Run: headless pygame with SDL's dummy video driver; simulated clock (each Clock.tick advances the game by its frame time, no real sleeping); random seed 0; keys injected as events and as key.get_pressed() state; no mouse input.
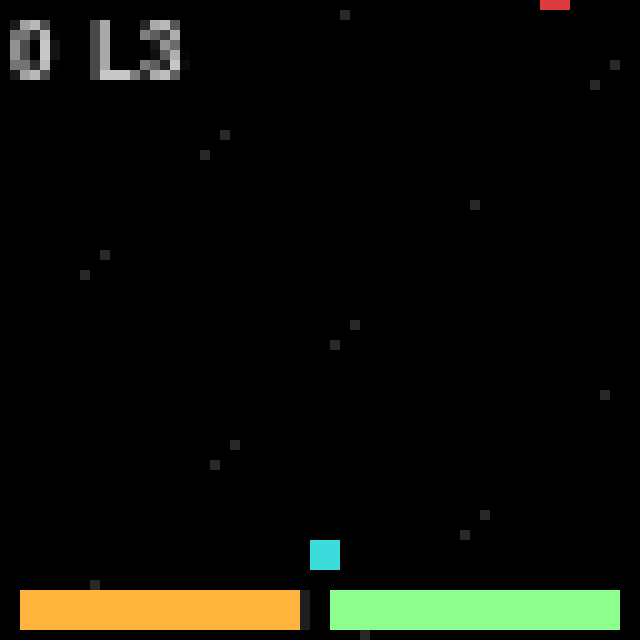
Frame 1 of 4 · flips 1–60 · no input
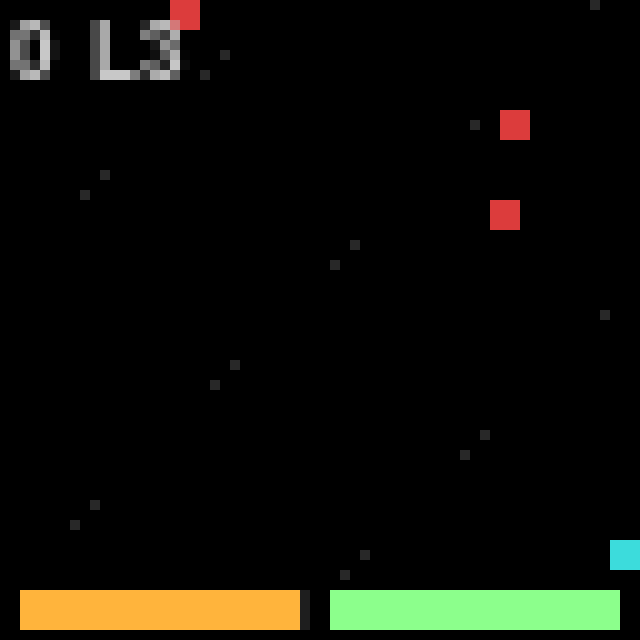
Frame 2 of 4 · flips 61–180 · tapped SPACE, RETURN · held RIGHT (→), D
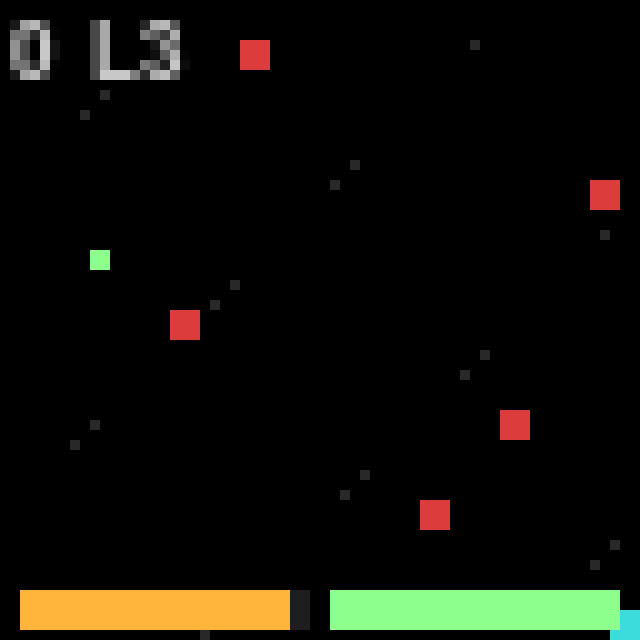
Frame 3 of 4 · flips 181–300 · held DOWN (↓), S
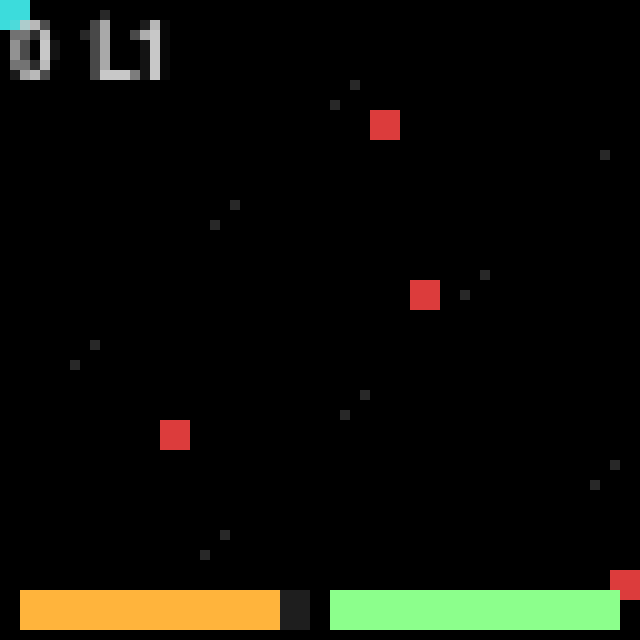
Frame 4 of 4 · flips 301–420 · held LEFT (←), A, UP (↑), W

The pygame program that drew these frames:

import random
import pygame

# --- Strict 64x64 internal resolution ---
W, H = 64, 64          # internal "real" pixels
SCALE = 10             # window scale factor (display-only)
FPS = 60

PLAYER_W, PLAYER_H = 3, 3
ENEMY_W, ENEMY_H = 3, 3
BULLET_W, BULLET_H = 1, 2

# Resources / pickups
FUEL_CONSUMPTION_PER_SEC = 1.8
MAX_FUEL = 160.0
MAX_AMMO = 35
PICKUP_SPAWN_INTERVAL = 240  # frames (more frequent pickups)
PICKUP_SPEED = 0.4
FUEL_COLOR = (255, 180, 60)
AMMO_COLOR = (140, 255, 140)
SPREAD_COLOR = (220, 220, 80)

# Pickup effects / tuning
FUEL_PICKUP_AMOUNT = 60
AMMO_PICKUP_AMOUNT = 12
SPEED_BOOST_MULT = 1.6
SPEED_BOOST_DURATION = 4.0  # seconds
RAPID_FIRE_FACTOR = 0.5
RAPID_FIRE_DURATION = 5.0   # seconds
SPREAD_DURATION = 60.0  # seconds (Streumnunition)
PARTICLE_COUNT = 10
PARTICLE_TTL = 0.6  # seconds

# Enemy shooting and difficulty tuning
ENEMY_SHOOT_START_TIME = 20.0  # seconds before enemies start shooting back
ENEMY_FIRE_RATE = 0.12  # shots per second per enemy (scales with time)
ENEMY_BULLET_SPEED = 1.8
DROP_CHANCE_PER_KILL = 0.45  # higher chance to drop a pickup on kill
DROP_WEIGHTS = [("fuel", 0.45), ("ammo", 0.45), ("spread", 0.10)]  # distribution of drops

def clamp(v, lo, hi):
    return lo if v < lo else hi if v > hi else v

def aabb(ax, ay, aw, ah, bx, by, bw, bh):
    return (ax < bx + bw and ax + aw > bx and ay < by + bh and ay + ah > by)

def main():
    pygame.init()
    pygame.display.set_caption("64x64 Vertical Scrolling Shooter (PyGame)")

    # Window is just a scaled view; the *game* is 64x64.
    window = pygame.display.set_mode((W * SCALE, H * SCALE))
    clock = pygame.time.Clock()

    # This is the only surface we draw onto (64x64 RGB).
    screen64 = pygame.Surface((W, H))  # default is RGB

    # Minimal font (rendered onto 64x64 too)
    font = pygame.font.Font(None, 12)

    player = {
        "x": W // 2 - 1,
        "y": H - 10,
        "fire_cd": 0,
        "lives": 3,
        "fuel": MAX_FUEL,
        "ammo": MAX_AMMO
    }

    bullets = []  # dicts: {x,y,vx,vy}
    enemies = []  # dicts: {x,y,dx}
    enemy_bullets = []  # dicts: {x,y,vx,vy}
    fuel_pods = []  # dicts: {x,y,color}
    ammo_pods = []
    spread_pods = []
    particles = []  # dicts: {x,y,vx,vy,color,ttl}
    score = 0
    frame = 0
    time_s = 0.0

    spawn_interval = 56       # frames (initial, start slower)
    bullet_speed = 2.5        # px/frame upward
    enemy_base_speed = 0.12   # px/frame downward (starts much slower)
    enemy_accel_per_sec = 0.035
    player_base_speed = 1.0   # px/frame
    fire_cooldown_frames = 6  # frames

    running = True
    game_over = False

    while running:
        dt = clock.tick(FPS)
        frame += 1

        # --- Events ---
        for event in pygame.event.get():
            if event.type == pygame.QUIT:
                running = False

        keys = pygame.key.get_pressed()
        if keys[pygame.K_ESCAPE]:
            running = False

        # --- Update ---
        if not game_over:
            dx = (1 if (keys[pygame.K_RIGHT] or keys[pygame.K_d]) else 0) - (1 if (keys[pygame.K_LEFT] or keys[pygame.K_a]) else 0)
            dy = (1 if (keys[pygame.K_DOWN]  or keys[pygame.K_s]) else 0) - (1 if (keys[pygame.K_UP]   or keys[pygame.K_w]) else 0)

            # update time
            time_s += dt / 1000.0

            # dynamic speeds: start slower, accelerate over time
            enemy_speed = enemy_base_speed + time_s * enemy_accel_per_sec
            # spawn interval gradually shortens (to a gentler limit)
            spawn_interval = max(20, int(56 - time_s * 0.2))

            # player speed depends on fuel level (no fuel -> much slower)
            fuel_ratio = max(0.0, min(1.0, player["fuel"] / MAX_FUEL))
            player_speed = player_base_speed * (0.4 + 0.6 * fuel_ratio)
            # temporary speed boost from pickups
            if player.get("speed_boost_time", 0.0) > 0.0:
                player_speed *= SPEED_BOOST_MULT

            player["x"] = clamp(player["x"] + dx * player_speed, 0, W - PLAYER_W)
            player["y"] = clamp(player["y"] + dy * player_speed, 0, H - PLAYER_H)

            if player["fire_cd"] > 0:
                player["fire_cd"] -= 1

            # Firing consumes ammo; only fire if ammo available
            if keys[pygame.K_SPACE] and player["fire_cd"] == 0 and player["ammo"] > 0:
                rapid = player.get("rapid_fire_time", 0.0) > 0.0
                cooldown = max(1, int(fire_cooldown_frames * (RAPID_FIRE_FACTOR if rapid else 1.0)))
                player["fire_cd"] = cooldown
                player["ammo"] = max(0, player["ammo"] - 1)

                # spread shot if active
                if player.get("spread_time", 0.0) > 0.0:
                    # three bullets with small horizontal velocity
                    bullets.append({"x": float(player["x"] + 1), "y": float(player["y"] - 2), "vx": 0.0, "vy": -bullet_speed})
                    bullets.append({"x": float(player["x"] + 1), "y": float(player["y"] - 2), "vx": -0.6, "vy": -bullet_speed})
                    bullets.append({"x": float(player["x"] + 1), "y": float(player["y"] - 2), "vx": 0.6, "vy": -bullet_speed})
                else:
                    bullets.append({"x": float(player["x"] + 1), "y": float(player["y"] - 2), "vx": 0.0, "vy": -bullet_speed})

            # Spawn enemies
            if frame % spawn_interval == 0:
                enemies.append({
                    "x": float(random.randint(0, W - ENEMY_W)),
                    "y": float(-ENEMY_H),
                    "dx": random.choice([-1, 0, 1])  # tiny wiggle
                })

            # Spawn pickups occasionally (color matches HUD bars)
            if frame % PICKUP_SPAWN_INTERVAL == 0:
                if random.random() < 0.5:
                    fuel_pods.append({"x": float(random.randint(0, W - 2)), "y": float(-2), "color": FUEL_COLOR})
                else:
                    ammo_pods.append({"x": float(random.randint(0, W - 2)), "y": float(-2), "color": AMMO_COLOR})

            # Move bullets (player)
            for b in bullets:
                b["x"] += b.get("vx", 0.0)
                b["y"] += b.get("vy", -bullet_speed)

            # Move enemies (scrolling)
            for e in enemies:
                e["y"] += enemy_speed
                # small horizontal wiggle every few frames
                if frame % 10 == 0:
                    e["x"] = clamp(e["x"] + e["dx"], 0, W - ENEMY_W)
                    if random.random() < 0.2:
                        e["dx"] = random.choice([-1, 0, 1])

                # Enemy shooting (only after a while)
                if time_s >= ENEMY_SHOOT_START_TIME:
                    # chance to shoot scaled by time (keeps game increasing difficulty)
                    shoot_prob = ENEMY_FIRE_RATE * min(2.5, 0.5 + time_s / 30.0) * (dt / 1000.0)
                    if random.random() < shoot_prob:
                        # aim roughly towards player's current x (with small inaccuracy)
                        ex = e["x"] + ENEMY_W // 2
                        ey = e["y"] + ENEMY_H
                        vx = (player["x"] + PLAYER_W//2 - ex) * 0.05 + random.uniform(-0.2, 0.2)
                        enemy_bullets.append({"x": float(ex), "y": float(ey), "vx": vx, "vy": ENEMY_BULLET_SPEED})

            # Move enemy bullets
            for eb in enemy_bullets:
                eb["x"] += eb.get("vx", 0.0)
                eb["y"] += eb.get("vy", ENEMY_BULLET_SPEED)

            # Move pickups
            for p in fuel_pods:
                p["y"] += PICKUP_SPEED + enemy_speed * 0.2
            for p in ammo_pods:
                p["y"] += PICKUP_SPEED + enemy_speed * 0.2
            for p in spread_pods:
                p["y"] += PICKUP_SPEED + enemy_speed * 0.2

            # Bullet-enemy collisions
            dead_bullets = set()
            dead_enemies = set()
            for bi, b in enumerate(bullets):
                for ei, e in enumerate(enemies):
                    if aabb(b["x"], b["y"], BULLET_W, BULLET_H, e["x"], e["y"], ENEMY_W, ENEMY_H):
                        dead_bullets.add(bi)
                        dead_enemies.add(ei)
                        score += 1
                        # 1/4 chance to drop a pickup
                        if random.random() < DROP_CHANCE_PER_KILL:
                            r = random.random()
                            cum = 0.0
                            for name, w in DROP_WEIGHTS:
                                cum += w
                                if r < cum:
                                    if name == "fuel":
                                        fuel_pods.append({"x": float(e["x"]), "y": float(e["y"]), "color": FUEL_COLOR})
                                    elif name == "ammo":
                                        ammo_pods.append({"x": float(e["x"]), "y": float(e["y"]), "color": AMMO_COLOR})
                                    elif name == "spread":
                                        spread_pods.append({"x": float(e["x"]), "y": float(e["y"]), "color": SPREAD_COLOR})
                                    break
                        break

            # Player-enemy collisions
            for ei, e in enumerate(enemies):
                if aabb(player["x"], player["y"], PLAYER_W, PLAYER_H, e["x"], e["y"], ENEMY_W, ENEMY_H):
                    dead_enemies.add(ei)
                    player["lives"] -= 1
                    player["x"] = W // 2 - 1
                    player["y"] = H - 10
                    if player["lives"] <= 0:
                        game_over = True
                    break

            # Enemy bullet -> player collision
            dead_enemy_bullets = set()
            for bi, eb in enumerate(enemy_bullets):
                if aabb(player["x"], player["y"], PLAYER_W, PLAYER_H, eb["x"], eb["y"], 1, 1):
                    dead_enemy_bullets.add(bi)
                    player["lives"] -= 1
                    player["x"] = W // 2 - 1
                    player["y"] = H - 10
                    if player["lives"] <= 0:
                        game_over = True
            enemy_bullets = [eb for i, eb in enumerate(enemy_bullets) if i not in dead_enemy_bullets and eb["y"] < H + 2]

            # Player-pickup collisions
            dead_fuel = set()
            for pi, p in enumerate(fuel_pods):
                if aabb(player["x"], player["y"], PLAYER_W, PLAYER_H, p["x"], p["y"], 2, 2):
                    # refill partially and give a temporary speed boost
                    player["fuel"] = min(MAX_FUEL, player["fuel"] + FUEL_PICKUP_AMOUNT)
                    player.setdefault("speed_boost_time", 0.0)
                    player["speed_boost_time"] = SPEED_BOOST_DURATION
                    score += 0  # could add pickup points
                    # spawn particles
                    for _ in range(PARTICLE_COUNT):
                        vx = random.uniform(-0.9, 0.9)
                        vy = random.uniform(-0.9, 0.3)
                        particles.append({"x": p["x"], "y": p["y"], "vx": vx, "vy": vy, "color": p["color"], "ttl": PARTICLE_TTL})
                    dead_fuel.add(pi)
            fuel_pods = [p for i, p in enumerate(fuel_pods) if i not in dead_fuel]

            dead_ammo = set()
            for pi, p in enumerate(ammo_pods):
                if aabb(player["x"], player["y"], PLAYER_W, PLAYER_H, p["x"], p["y"], 2, 2):
                    # refill partially and give a temporary rapid-fire
                    player["ammo"] = min(MAX_AMMO, player["ammo"] + AMMO_PICKUP_AMOUNT)
                    player.setdefault("rapid_fire_time", 0.0)
                    player["rapid_fire_time"] = RAPID_FIRE_DURATION
                    score += 0
                    for _ in range(PARTICLE_COUNT):
                        vx = random.uniform(-0.9, 0.9)
                        vy = random.uniform(-0.9, 0.3)
                        particles.append({"x": p["x"], "y": p["y"], "vx": vx, "vy": vy, "color": p["color"], "ttl": PARTICLE_TTL})
                    dead_ammo.add(pi)
            ammo_pods = [p for i, p in enumerate(ammo_pods) if i not in dead_ammo]

            dead_spread = set()
            for pi, p in enumerate(spread_pods):
                if aabb(player["x"], player["y"], PLAYER_W, PLAYER_H, p["x"], p["y"], 2, 2):
                    # grant spread (Streumnunition)
                    player.setdefault("spread_time", 0.0)
                    player["spread_time"] = SPREAD_DURATION
                    score += 0
                    for _ in range(PARTICLE_COUNT):
                        vx = random.uniform(-0.9, 0.9)
                        vy = random.uniform(-0.9, 0.3)
                        particles.append({"x": p["x"], "y": p["y"], "vx": vx, "vy": vy, "color": p["color"], "ttl": PARTICLE_TTL})
                    dead_spread.add(pi)
            spread_pods = [p for i, p in enumerate(spread_pods) if i not in dead_spread]

            # Cleanup offscreen
            bullets = [b for i, b in enumerate(bullets) if i not in dead_bullets and b["y"] > -BULLET_H]
            enemies = [e for i, e in enumerate(enemies) if i not in dead_enemies and e["y"] < H + ENEMY_H]
            fuel_pods = [p for p in fuel_pods if p["y"] < H + 2]
            ammo_pods = [p for p in ammo_pods if p["y"] < H + 2]

            # Move particles and cleanup
            new_particles = []
            for part in particles:
                part["x"] += part["vx"]
                part["y"] += part["vy"]
                part["vy"] += 0.02  # gravity-ish
                part["ttl"] -= dt / 1000.0
                if part["ttl"] > 0:
                    new_particles.append(part)
            particles[:] = new_particles

            # Consume fuel over time
            player["fuel"] = max(0.0, player["fuel"] - FUEL_CONSUMPTION_PER_SEC * (dt / 1000.0))

            # Update powerup timers
            if player.get("rapid_fire_time", 0.0) > 0.0:
                player["rapid_fire_time"] = max(0.0, player["rapid_fire_time"] - dt / 1000.0)
            if player.get("speed_boost_time", 0.0) > 0.0:
                player["speed_boost_time"] = max(0.0, player["speed_boost_time"] - dt / 1000.0)
            if player.get("spread_time", 0.0) > 0.0:
                player["spread_time"] = max(0.0, player["spread_time"] - dt / 1000.0)

        # --- Render (ONLY onto 64x64) ---
        # Simple scrolling-star background (still 64x64)
        screen64.fill((0, 0, 0))
        # deterministic tiny stars
        for i in range(18):
            sx = (i * 13 + 7) % W
            sy = (i * 19 + frame) % H
            screen64.set_at((sx, sy), (40, 40, 40))

        # Draw bullets (white)
        for b in bullets:
            pygame.draw.rect(screen64, (255, 255, 255), (int(b["x"]), int(b["y"]), BULLET_W, BULLET_H))

        # Draw enemies (red)
        for e in enemies:
            pygame.draw.rect(screen64, (220, 60, 60), (int(e["x"]), int(e["y"]), ENEMY_W, ENEMY_H))

        # Draw enemy bullets
        for eb in enemy_bullets:
            pygame.draw.rect(screen64, (240, 140, 80), (int(eb["x"]), int(eb["y"]), 1, 1))

        # Draw player (cyan)
        pygame.draw.rect(screen64, (60, 220, 220), (int(player["x"]), int(player["y"]), PLAYER_W, PLAYER_H))

        # Draw particles (on top)
        for part in particles:
            alpha = max(0.0, part["ttl"] / PARTICLE_TTL)
            c = part["color"]
            col = (int(c[0]*alpha), int(c[1]*alpha), int(c[2]*alpha))
            screen64.set_at((int(part["x"]), int(part["y"])), col)

        # Draw pickups (fuel, ammo, spread)
        for p in fuel_pods:
            pygame.draw.rect(screen64, p["color"], (int(p["x"]), int(p["y"]), 2, 2))
        for p in ammo_pods:
            pygame.draw.rect(screen64, p["color"], (int(p["x"]), int(p["y"]), 2, 2))
        for p in spread_pods:
            pygame.draw.rect(screen64, p["color"], (int(p["x"]), int(p["y"]), 2, 2))

        # HUD (tiny)

        # HUD (tiny)
        hud = font.render(f"{score}  L{player['lives']}", True, (200, 200, 200))
        screen64.blit(hud, (1, 1))

        # Resource bars at bottom: fuel (left) and ammo (right)
        pad = 2
        total_w = W - pad * 2
        half_w = (total_w - 2) // 2
        bar_h = 4
        # Fuel bar (left)
        fx = pad
        fy = H - bar_h - 1
        pygame.draw.rect(screen64, (30, 30, 30), (fx, fy, half_w, bar_h))
        fuel_w = int(half_w * (player["fuel"] / MAX_FUEL))
        pygame.draw.rect(screen64, FUEL_COLOR, (fx, fy, fuel_w, bar_h))
        # Ammo bar (right)
        ax = pad + half_w + 2
        ay = fy
        pygame.draw.rect(screen64, (30, 30, 30), (ax, ay, half_w, bar_h))
        ammo_w = int(half_w * (player["ammo"] / MAX_AMMO))
        pygame.draw.rect(screen64, AMMO_COLOR, (ax, ay, ammo_w, bar_h))

        # Powerup timers (small bars above resource bars)
        tpad = 1
        pt_h = 2
        # Speed boost timer (fuel pickup)
        if player.get("speed_boost_time", 0.0) > 0.0:
            pct = player["speed_boost_time"] / SPEED_BOOST_DURATION
            w = int(half_w * pct)
            pygame.draw.rect(screen64, (20, 20, 20), (fx, fy - pt_h - tpad, half_w, pt_h))
            pygame.draw.rect(screen64, FUEL_COLOR, (fx, fy - pt_h - tpad, w, pt_h))
        # Rapid-fire timer (ammo pickup)
        if player.get("rapid_fire_time", 0.0) > 0.0:
            pct = player["rapid_fire_time"] / RAPID_FIRE_DURATION
            w = int(half_w * pct)
            pygame.draw.rect(screen64, (20, 20, 20), (ax, ay - pt_h - tpad, half_w, pt_h))
            pygame.draw.rect(screen64, AMMO_COLOR, (ax, ay - pt_h - tpad, w, pt_h))
        # Spread timer (Streumnunition)
        if player.get("spread_time", 0.0) > 0.0:
            pct = player["spread_time"] / SPREAD_DURATION
            w = int(half_w * pct)
            # draw centered between the two bars
            sx = fx + half_w // 2 + 1
            pygame.draw.rect(screen64, (20, 20, 20), (sx, fy - pt_h - tpad, half_w, pt_h))
            pygame.draw.rect(screen64, SPREAD_COLOR, (sx, fy - pt_h - tpad, w, pt_h))

        if game_over:
            t1 = font.render("GAME OVER", True, (255, 255, 255))
            t2 = font.render("ESC", True, (200, 200, 200))
            screen64.blit(t1, (W // 2 - t1.get_width() // 2, H // 2 - 6))
            screen64.blit(t2, (W // 2 - t2.get_width() // 2, H // 2 + 4))

        # --- Present: scale up without adding new detail ---
        scaled = pygame.transform.scale(screen64, (W * SCALE, H * SCALE))
        window.blit(scaled, (0, 0))
        pygame.display.flip()

    pygame.quit()

if __name__ == "__main__":
    main()
